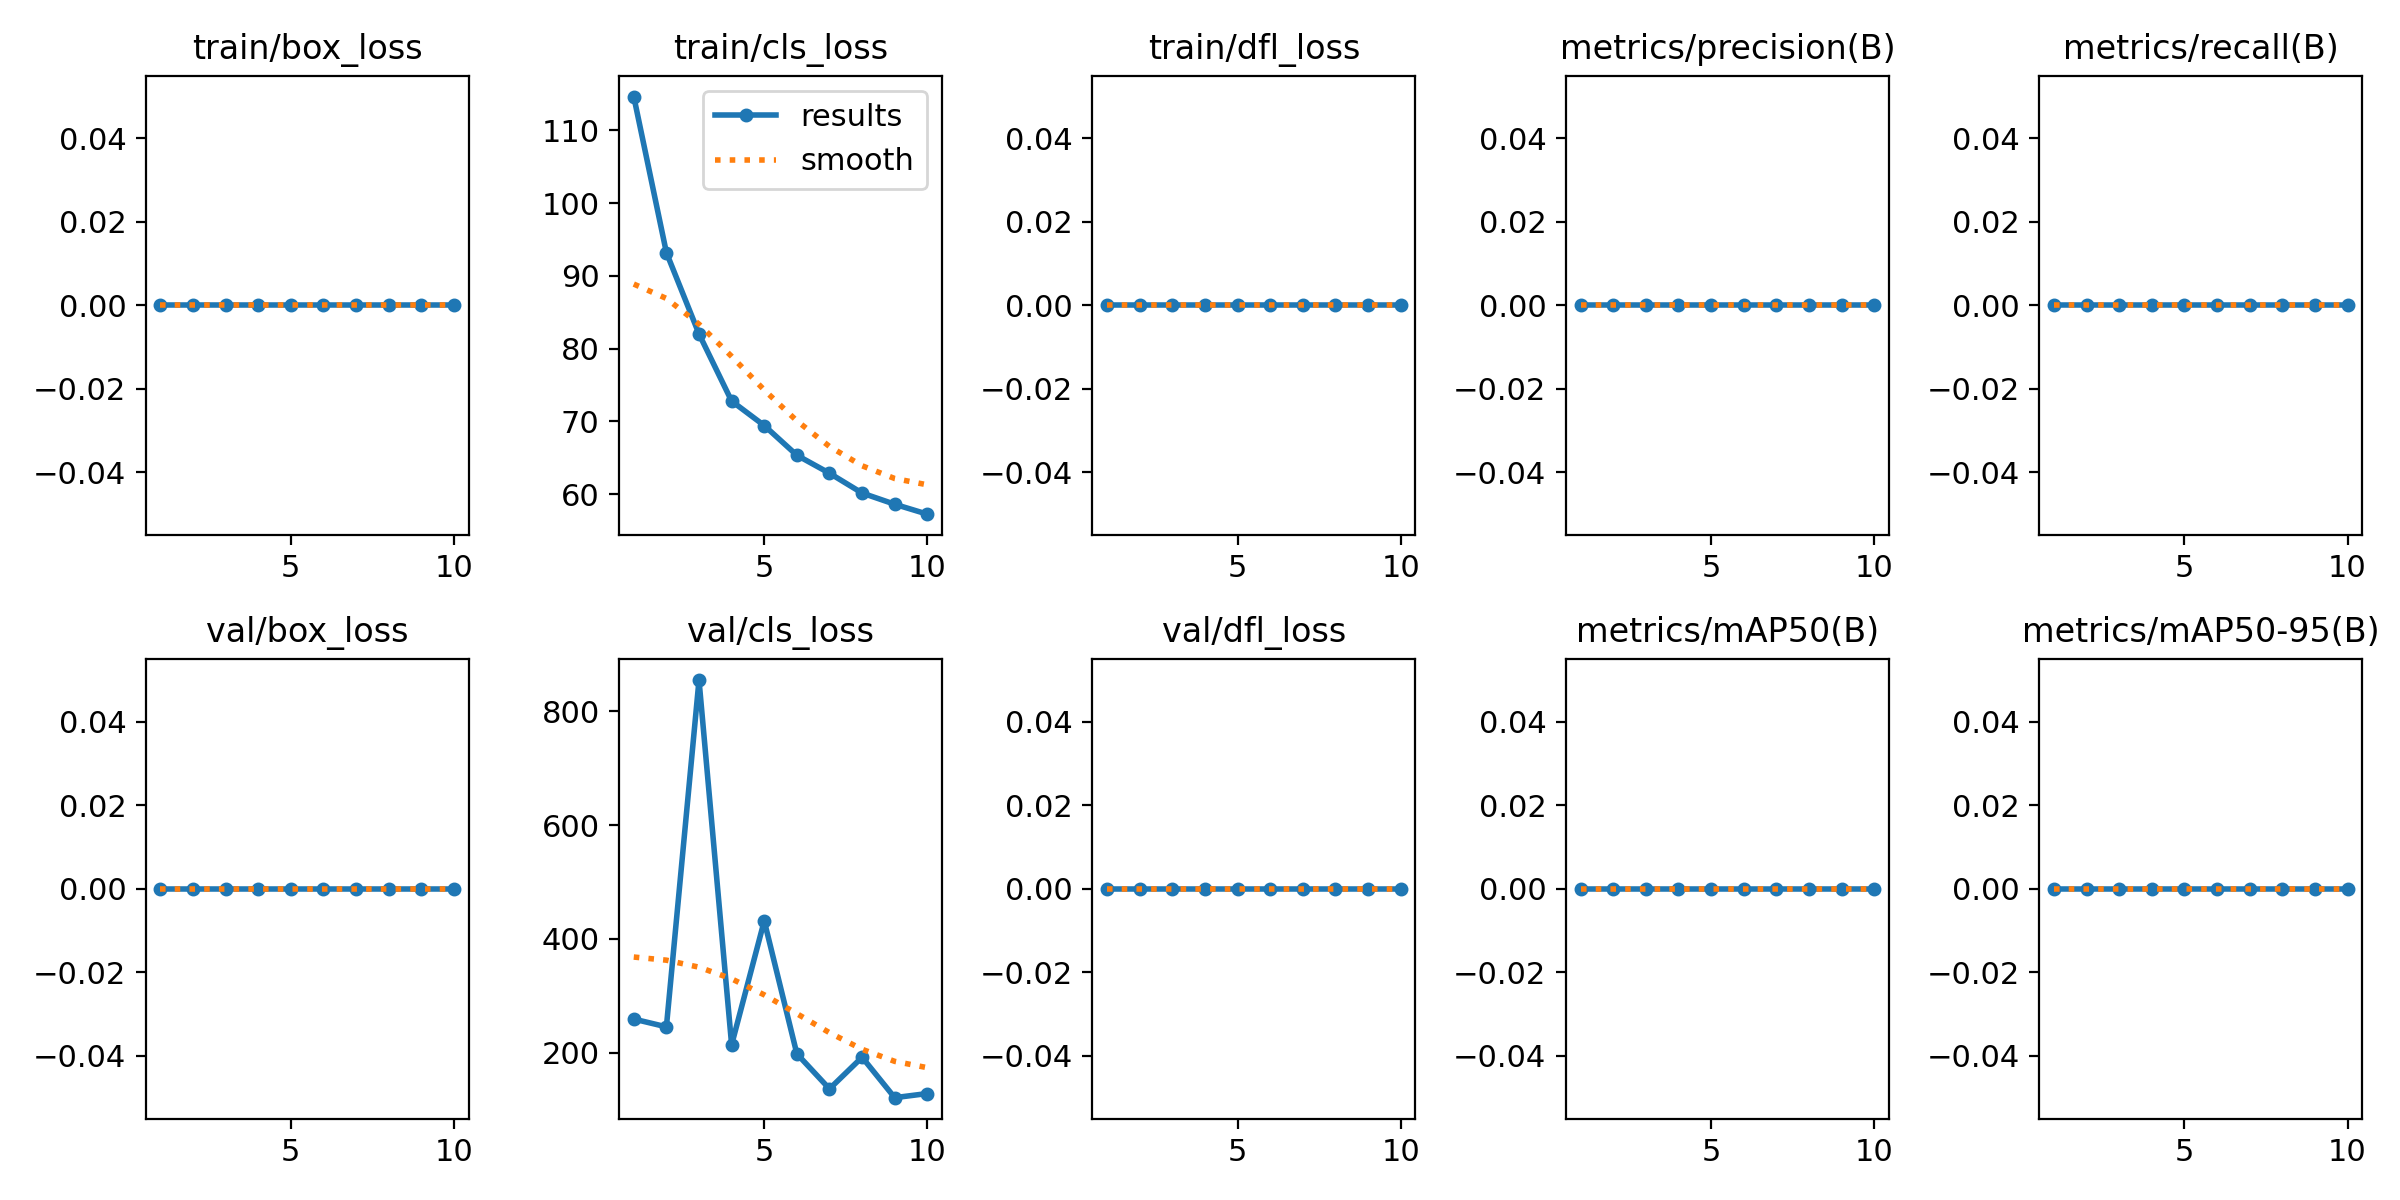

Source data for this figure (header and first rows):
epoch, time, train/box_loss, train/cls_loss, train/dfl_loss, metrics/precision(B), metrics/recall(B), metrics/mAP50(B), metrics/mAP50-95(B), val/box_loss, val/cls_loss, val/dfl_loss, lr/pg0, lr/pg1, lr/pg2
1, 46.24, 0, 114.6, 0, 0, 0, 0, 0, 0, 259, 0, 0.00026, 0.00026, 0.00026
2, 90.25, 0, 93.21, 0, 0, 0, 0, 0, 0, 245.3, 0, 0.0004865, 0.0004865, 0.0004865
3, 134.1, 0, 82.03, 0, 0, 0, 0, 0, 0, 855, 0, 0.0006576, 0.0006576, 0.0006576
4, 178.6, 0, 72.81, 0, 0, 0, 0, 0, 0, 213.7, 0, 0.0007733, 0.0007733, 0.0007733
5, 222.5, 0, 69.44, 0, 0, 0, 0, 0, 0, 431.5, 0, 0.0008335, 0.0008335, 0.0008335
6, 266.4, 0, 65.36, 0, 0, 0, 0, 0, 0, 197.9, 0, 0.0008383, 0.0008383, 0.0008383
7, 310.3, 0, 62.9, 0, 0, 0, 0, 0, 0, 136.2, 0, 0.0007876, 0.0007876, 0.0007876
8, 354.9, 0, 60.17, 0, 0, 0, 0, 0, 0, 191.8, 0, 0.000614, 0.000614, 0.000614
9, 399.4, 0, 58.63, 0, 0, 0, 0, 0, 0, 120.7, 0, 0.000416, 0.000416, 0.000416
10, 443.1, 0, 57.27, 0, 0, 0, 0, 0, 0, 128, 0, 0.000218, 0.000218, 0.000218
